The GitHub repository DeepTrackAI/holo2bright_dataset contains a labelled image folder "holo2bright" with 2 categories: brightfield microscopy, holography microscopy. Examples follow, each with its label.

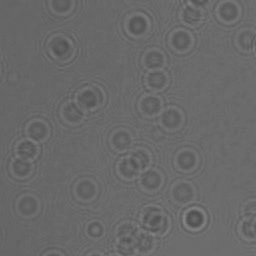
Label: holography microscopy

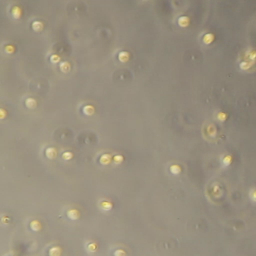
Label: brightfield microscopy

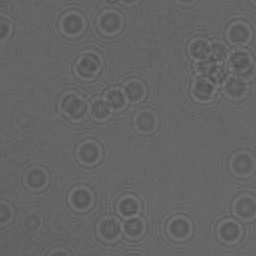
Label: holography microscopy

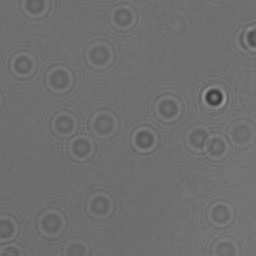
Label: holography microscopy

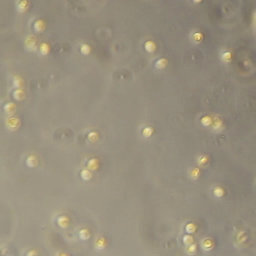
Label: brightfield microscopy

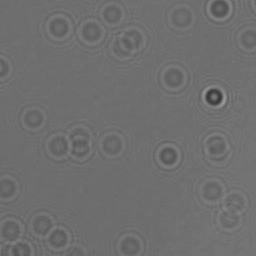
Label: holography microscopy
